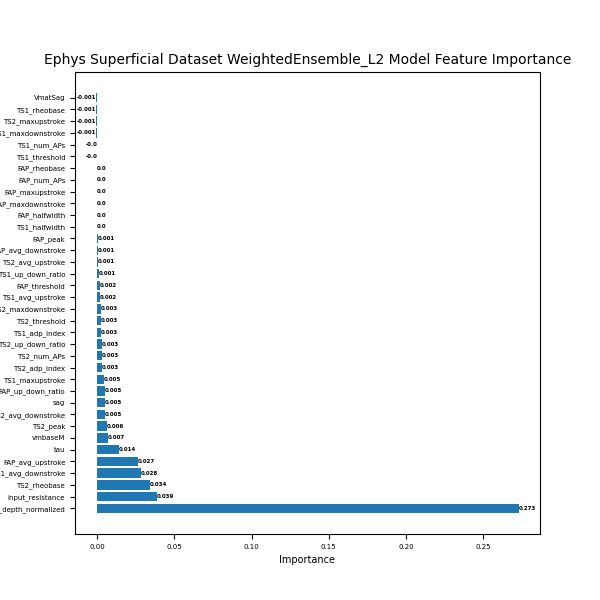

The file beside this chart, header and first rows:
, importance, stddev, p_value, n, p99_high, p99_low
L23_depth_normalized, 0.2731, 0.01895, 2.7644999069204633e-06, 5, 0.3122, 0.2341
input_resistance, 0.03883, 0.008251, 0.0002305, 5, 0.05582, 0.02185
TS2_rheobase, 0.0343, 0.01476, 0.003265, 5, 0.06469, 0.003914
TS1_avg_downstroke, 0.02848, 0.009816, 0.001455, 5, 0.04869, 0.008268
FAP_avg_upstroke, 0.02654, 0.00422, 7.418628253711597e-05, 5, 0.03523, 0.01785
tau, 0.01424, 0.004908, 0.001455, 5, 0.02435, 0.004134
vmbaseM, 0.00712, 0.005318, 0.02009, 5, 0.01807, -0.003829
TS2_peak, 0.006472, 0.0, 0.5, 5, 0.006472, 0.006472
TS2_avg_downstroke, 0.005178, 0.00369, 0.01746, 5, 0.01278, -0.00242
sag, 0.005178, 0.00369, 0.01746, 5, 0.01278, -0.00242
FAP_up_down_ratio, 0.005178, 0.001773, 0.001419, 5, 0.008828, 0.001528
TS1_maxupstroke, 0.004531, 0.001773, 0.002318, 5, 0.00818, 0.000881
TS2_adp_index, 0.003236, 0.002288, 0.01705, 5, 0.007948, -0.001476
TS2_num_APs, 0.003236, 0.002288, 0.01705, 5, 0.007948, -0.001476
TS2_up_down_ratio, 0.003236, 0.002288, 0.01705, 5, 0.007948, -0.001476
TS1_adp_index, 0.002589, 0.001447, 0.008065, 5, 0.005569, -0.000391
TS2_threshold, 0.002589, 0.003545, 0.0889, 5, 0.009888, -0.00471
TS2_maxdownstroke, 0.002589, 0.001447, 0.008065, 5, 0.005569, -0.000391
TS1_avg_upstroke, 0.001942, 0.001773, 0.03524, 5, 0.005591, -0.001708
FAP_threshold, 0.001942, 0.00369, 0.1523, 5, 0.009539, -0.005656
TS1_up_down_ratio, 0.001294, 0.001773, 0.0889, 5, 0.004944, -0.002355
TS2_avg_upstroke, 0.0006472, 0.001447, 0.187, 5, 0.003627, -0.002333
FAP_avg_downstroke, 0.0006472, 0.001447, 0.187, 5, 0.003627, -0.002333
FAP_peak, 0.0006472, 0.001447, 0.187, 5, 0.003627, -0.002333
TS1_halfwidth, 0.0, 0.0, 0.5, 5, 0.0, 0.0
FAP_halfwidth, 0.0, 0.0, 0.5, 5, 0.0, 0.0
FAP_maxdownstroke, 0.0, 0.0, 0.5, 5, 0.0, 0.0
FAP_maxupstroke, 0.0, 0.0, 0.5, 5, 0.0, 0.0
FAP_num_APs, 0.0, 0.0, 0.5, 5, 0.0, 0.0
FAP_rheobase, 0.0, 0.0, 0.5, 5, 0.0, 0.0
TS1_threshold, -2.2204460492503132e-17, 0.002288, 0.5, 5, 0.004712, -0.004712
TS1_num_APs, -2.2204460492503132e-17, 0.002288, 0.5, 5, 0.004712, -0.004712
TS1_maxdownstroke, -0.0006472, 0.001447, 0.813, 5, 0.002333, -0.003627
TS2_maxupstroke, -0.0006472, 0.001447, 0.813, 5, 0.002333, -0.003627
TS1_rheobase, -0.0006472, 0.001447, 0.813, 5, 0.002333, -0.003627
VmatSag, -0.0006472, 0.001447, 0.813, 5, 0.002333, -0.003627
